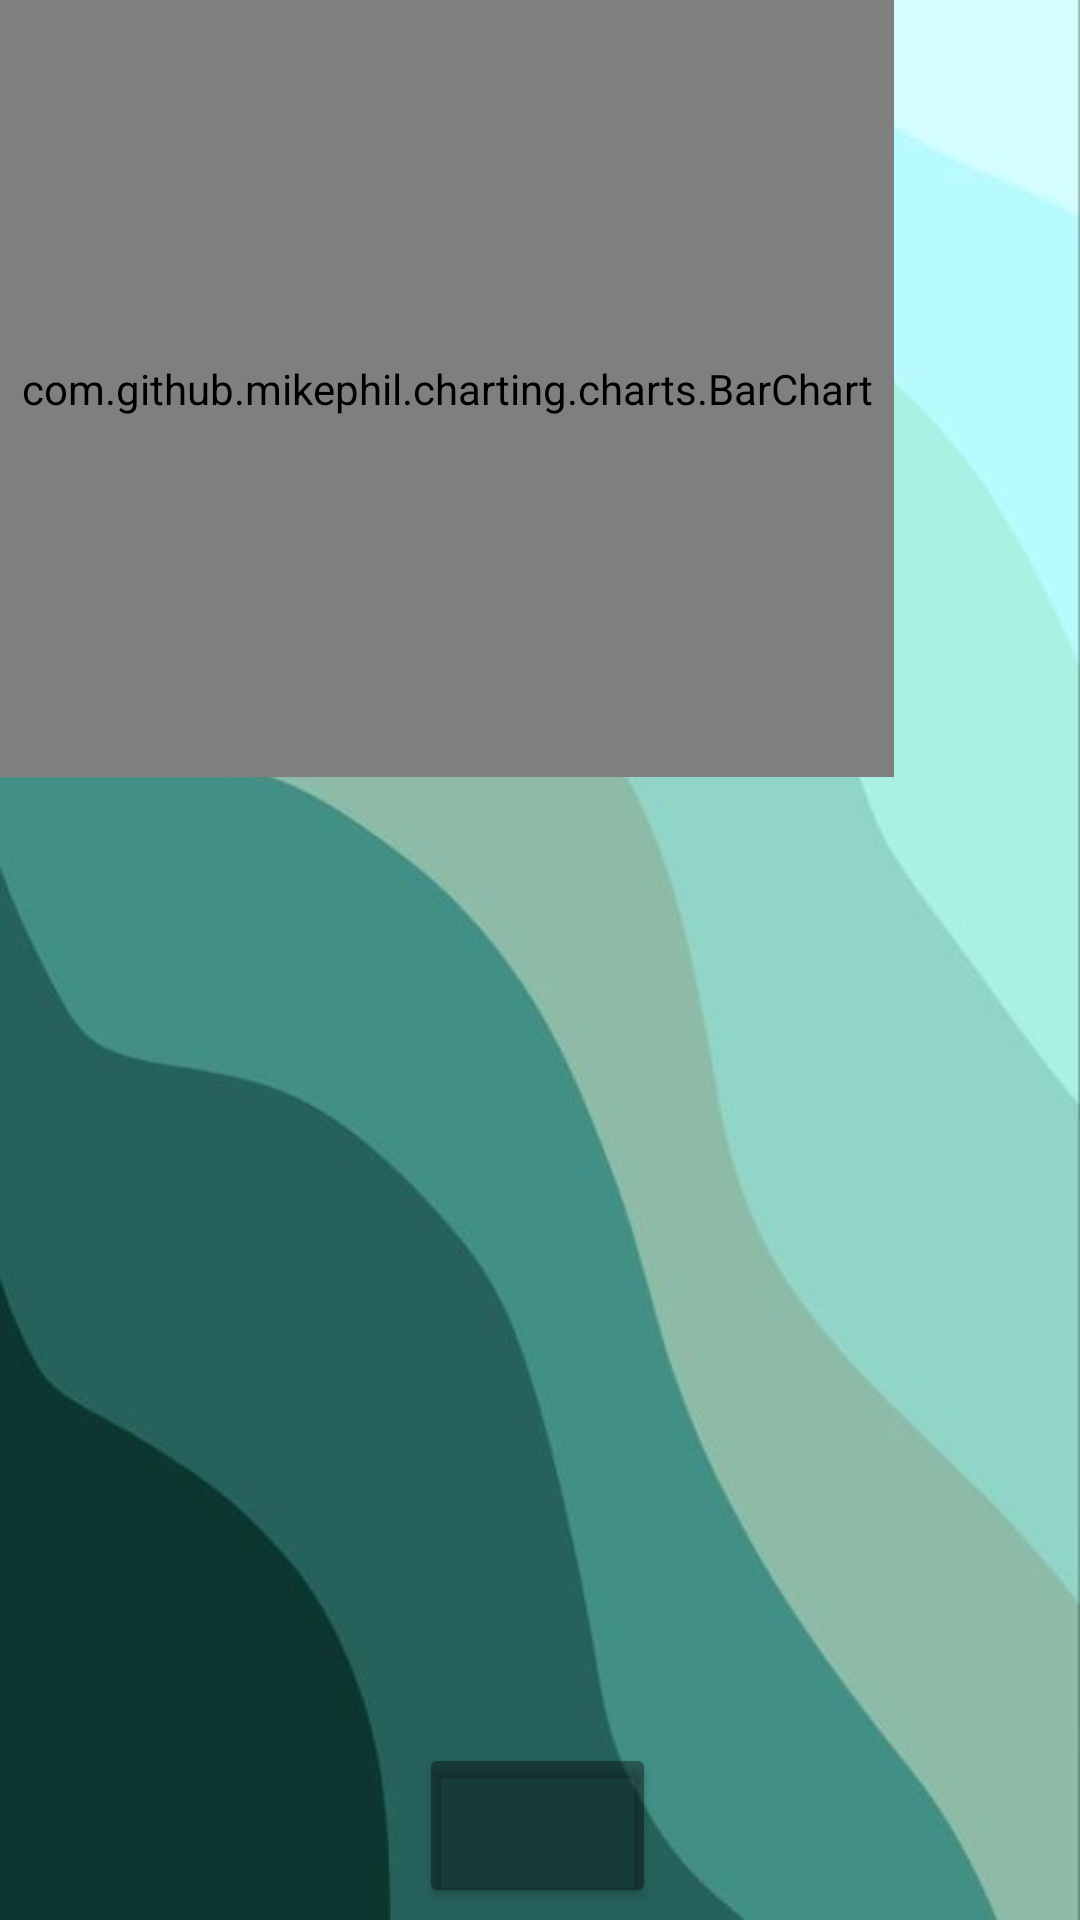

Android layout source for this screen:
<!-- AndroidManifest.xml: application theme Theme.PhoneSensorReader -->
<!-- res/layout/activity_days_graph.xml -->
<?xml version="1.0" encoding="utf-8"?>
<androidx.constraintlayout.widget.ConstraintLayout xmlns:android="http://schemas.android.com/apk/res/android"
    xmlns:app="http://schemas.android.com/apk/res-auto"
    xmlns:tools="http://schemas.android.com/tools"
    android:layout_width="match_parent"
    android:layout_height="match_parent"
    android:background="@drawable/wallpaper"
    android:gravity="center"
    android:orientation="vertical"
    tools:context=".Last7days">


    <com.github.mikephil.charting.charts.BarChart
        android:id="@+id/bargraph1"
        android:layout_width="298dp"
        android:layout_height="259dp"
        tools:ignore="MissingConstraints"
        tools:layout_editor_absoluteX="23dp"
        tools:layout_editor_absoluteY="49dp" />

    <Button
        android:id="@+id/goToMain1"
        android:layout_width="79dp"
        android:layout_height="55dp"
        android:layout_marginBottom="4dp"
        android:backgroundTint="#63000000"
        android:textColor="#FF0000"
        android:textSize="11sp"
        android:textStyle="bold|italic"
        app:layout_constraintBottom_toBottomOf="parent"
        app:layout_constraintEnd_toEndOf="parent"
        app:layout_constraintHorizontal_bias="0.497"
        app:layout_constraintStart_toStartOf="parent"
        tools:ignore="MissingConstraints" />

</androidx.constraintlayout.widget.ConstraintLayout>
<!-- resources referenced by this layout -->
<resources>
  <!-- drawable wallpaper: jpg bitmap (drawable, 14928 bytes) -->
  <style name="Theme.PhoneSensorReader" parent="Theme.MaterialComponents.DayNight.DarkActionBar">
          
          <item name="colorPrimary">@color/purple_500</item>
          <item name="colorPrimaryVariant">@color/purple_700</item>
          <item name="colorOnPrimary">@color/white</item>
          
          <item name="colorSecondary">@color/teal_200</item>
          <item name="colorSecondaryVariant">@color/teal_700</item>
          <item name="colorOnSecondary">@color/black</item>
          
          <item name="android:statusBarColor" tools:targetApi="l">?attr/colorPrimaryVariant</item>
          
      </style>
  <!-- not gathered from this repository: default colours our renderer supplied (Android Studio template values) -->
  <color name="purple_500">#FF6200EE</color>
  <color name="purple_700">#FF3700B3</color>
  <color name="teal_200">#FF03DAC5</color>
  <color name="teal_700">#FF018786</color>
  <color name="black">#FF000000</color>
  <color name="white">#FFFFFFFF</color>
</resources>
